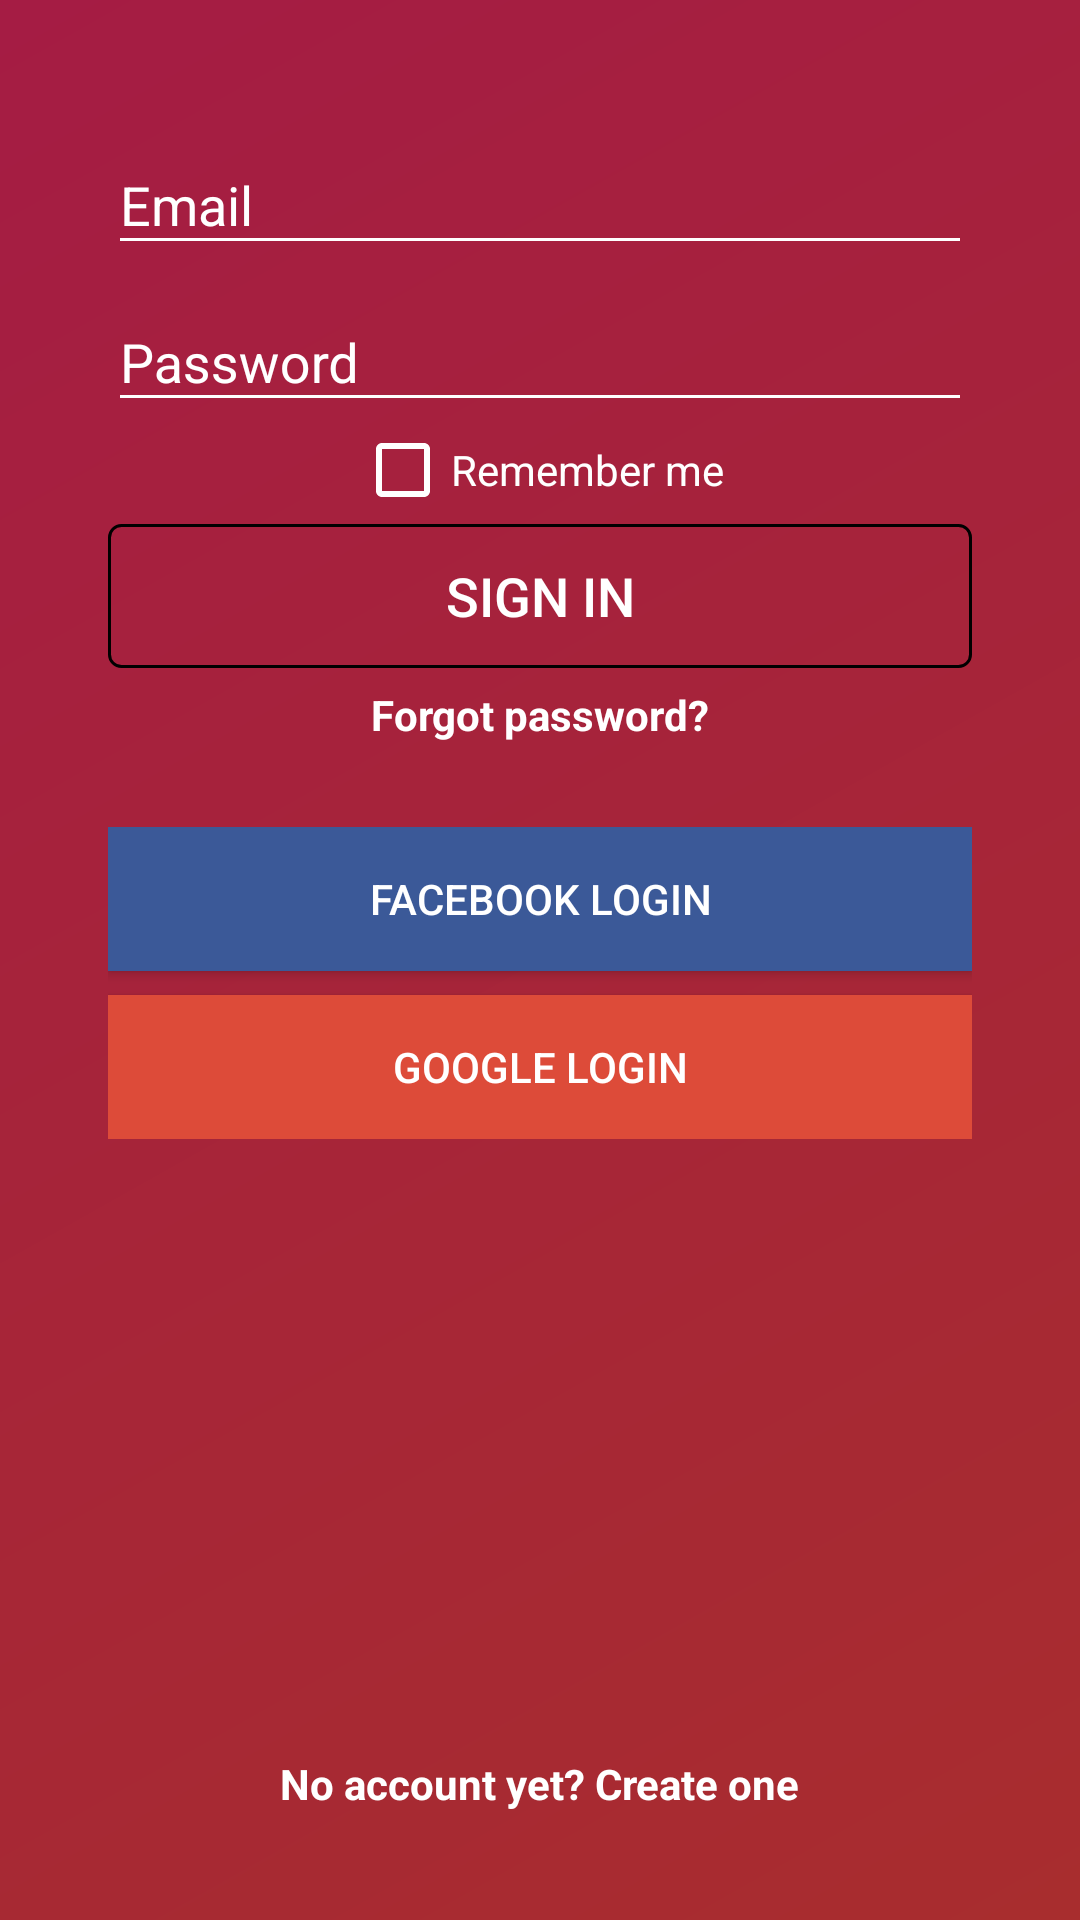

Reconstruct the res/layout file that produces this screen, plus the resources it refers to.
<!-- AndroidManifest.xml: application theme AppTheme -->
<!-- res/layout/fragment_auth.xml -->
<?xml version="1.0" encoding="utf-8"?>
<RelativeLayout xmlns:android="http://schemas.android.com/apk/res/android"
    android:layout_width="match_parent"
    android:layout_height="match_parent"
    android:background="@drawable/login_bg"
    android:focusable="true"
    android:focusableInTouchMode="true"
    android:padding="@dimen/padding_sides">


        <LinearLayout
            android:id="@+id/ll1"
            android:layout_width="match_parent"
            android:layout_height="wrap_content"
            android:orientation="vertical">

                <com.google.android.material.textfield.TextInputLayout
                    android:layout_width="match_parent"
                    android:layout_height="wrap_content">

                        <EditText
                            android:id="@+id/etEmail"
                            android:layout_width="match_parent"
                            android:layout_height="wrap_content"
                            android:hint="@string/hint_et_email"
                            android:inputType="textEmailAddress"
                            android:textSize="@dimen/text_medium"/>

                </com.google.android.material.textfield.TextInputLayout>

                <com.google.android.material.textfield.TextInputLayout
                    android:layout_width="match_parent"
                    android:layout_height="wrap_content">

                        <EditText
                            android:id="@+id/etPassword"
                            android:layout_width="match_parent"
                            android:layout_height="wrap_content"
                            android:hint="@string/hint_et_pass"
                            android:inputType="textPassword"
                            android:textSize="@dimen/text_medium"
                            />

                </com.google.android.material.textfield.TextInputLayout>

                <CheckBox
                    android:id="@+id/checkboxRemember"
                    android:layout_width="wrap_content"
                    android:layout_height="wrap_content"
                    android:layout_gravity="center_horizontal"
                    android:text="@string/checkbox_remember"
                    android:textColor="@android:color/white" />

                <Button
                    android:id="@+id/btnLogin"
                    android:layout_width="match_parent"
                    android:layout_height="wrap_content"
                    android:layout_marginBottom="6dp"
                    android:layout_marginTop="2dp"
                    android:background="@drawable/my_button"
                    android:text="@string/btn_login"
                    android:textSize="@dimen/text_medium" />

                <TextView
                    android:id="@+id/tvRestore"
                    android:layout_width="wrap_content"
                    android:layout_height="wrap_content"
                    android:layout_gravity="center_horizontal"
                    android:clickable="true"
                    android:linksClickable="false"
                    android:text="@string/tv_restore"
                    android:textSize="@dimen/text_small"
                    android:textStyle="bold" />

        </LinearLayout>

        <LinearLayout
            android:layout_width="match_parent"
            android:layout_height="wrap_content"
            android:layout_below="@+id/ll1"
            android:layout_marginTop="28dp"
            android:orientation="vertical">

                <Button
                    android:id="@+id/btnFacebook"
                    android:layout_width="match_parent"
                    android:layout_height="wrap_content"
                    android:layout_marginBottom="8dp"
                    android:background="#3b5998"
                    android:text="@string/btn_facebook" />

                <Button
                    android:id="@+id/btnGoogle"
                    android:layout_width="match_parent"
                    android:layout_height="wrap_content"
                    android:background="#dd4b39"
                    android:text="@string/btn_google" />

        </LinearLayout>

        <TextView
            android:id="@+id/tvRegister"
            android:layout_width="wrap_content"
            android:layout_height="wrap_content"
            android:layout_alignParentBottom="true"
            android:layout_centerHorizontal="true"
            android:layout_gravity="center_horizontal"
            android:clickable="true"
            android:gravity="bottom"
            android:text="@string/tv_register"
            android:textSize="@dimen/text_small"
            android:textStyle="bold" />

</RelativeLayout>
<!-- resources referenced by this layout -->
<resources>
  <dimen name="padding_sides">36dp</dimen>
  <dimen name="text_medium">18sp</dimen>
  <dimen name="text_small">14sp</dimen>
  <!-- drawable login_bg (drawable) -->
  <?xml version="1.0" encoding="utf-8"?>
  <shape
      xmlns:android="http://schemas.android.com/apk/res/android"
      android:shape="rectangle">
  
      <gradient
          android:startColor="#a51c44"
          android:endColor="#a82d2e"
          android:angle="315"
          >
      </gradient>
  </shape>
  <!-- drawable my_button (drawable) -->
  <?xml version="1.0" encoding="utf-8"?>
  <shape xmlns:android="http://schemas.android.com/apk/res/android"
      android:shape="rectangle">
      <corners android:radius="4dp" />
      <stroke android:color="@null" />
      <stroke
          android:width="1dp"
          android:color="@null" />
  </shape>
  <string name="btn_facebook">Facebook Login</string>
  <string name="btn_google">Google Login</string>
  <string name="btn_login">Sign In</string>
  <string name="checkbox_remember">Remember me</string>
  <string name="hint_et_email">Email</string>
  <string name="hint_et_pass">Password</string>
  <string name="tv_register">No account yet? Create one</string>
  <string name="tv_restore">Forgot password?</string>
  <style name="AppTheme" parent="Theme.AppCompat.Light.NoActionBar">
          <item name="colorPrimary">#18030A</item>
          <item name="colorPrimaryDark">#000000</item>
          <item name="colorAccent">#263238</item>
  
          <item name="android:textColor">@android:color/white</item>
          <item name="colorControlNormal">@android:color/white</item>
          <item name="colorControlActivated">@color/edittext_floating</item>
          <item name="android:editTextColor">@android:color/white</item>
          <item name="android:textColorHint">@android:color/white</item>
          <item name="alertDialogTheme">@style/DialogTheme</item>
      </style>
  <color name="edittext_floating">#B0BEC5</color>
  <style name="DialogTheme" parent="Theme.AppCompat.Light.Dialog.Alert">
          <item name="android:textColor">@android:color/black</item>
      </style>
</resources>
